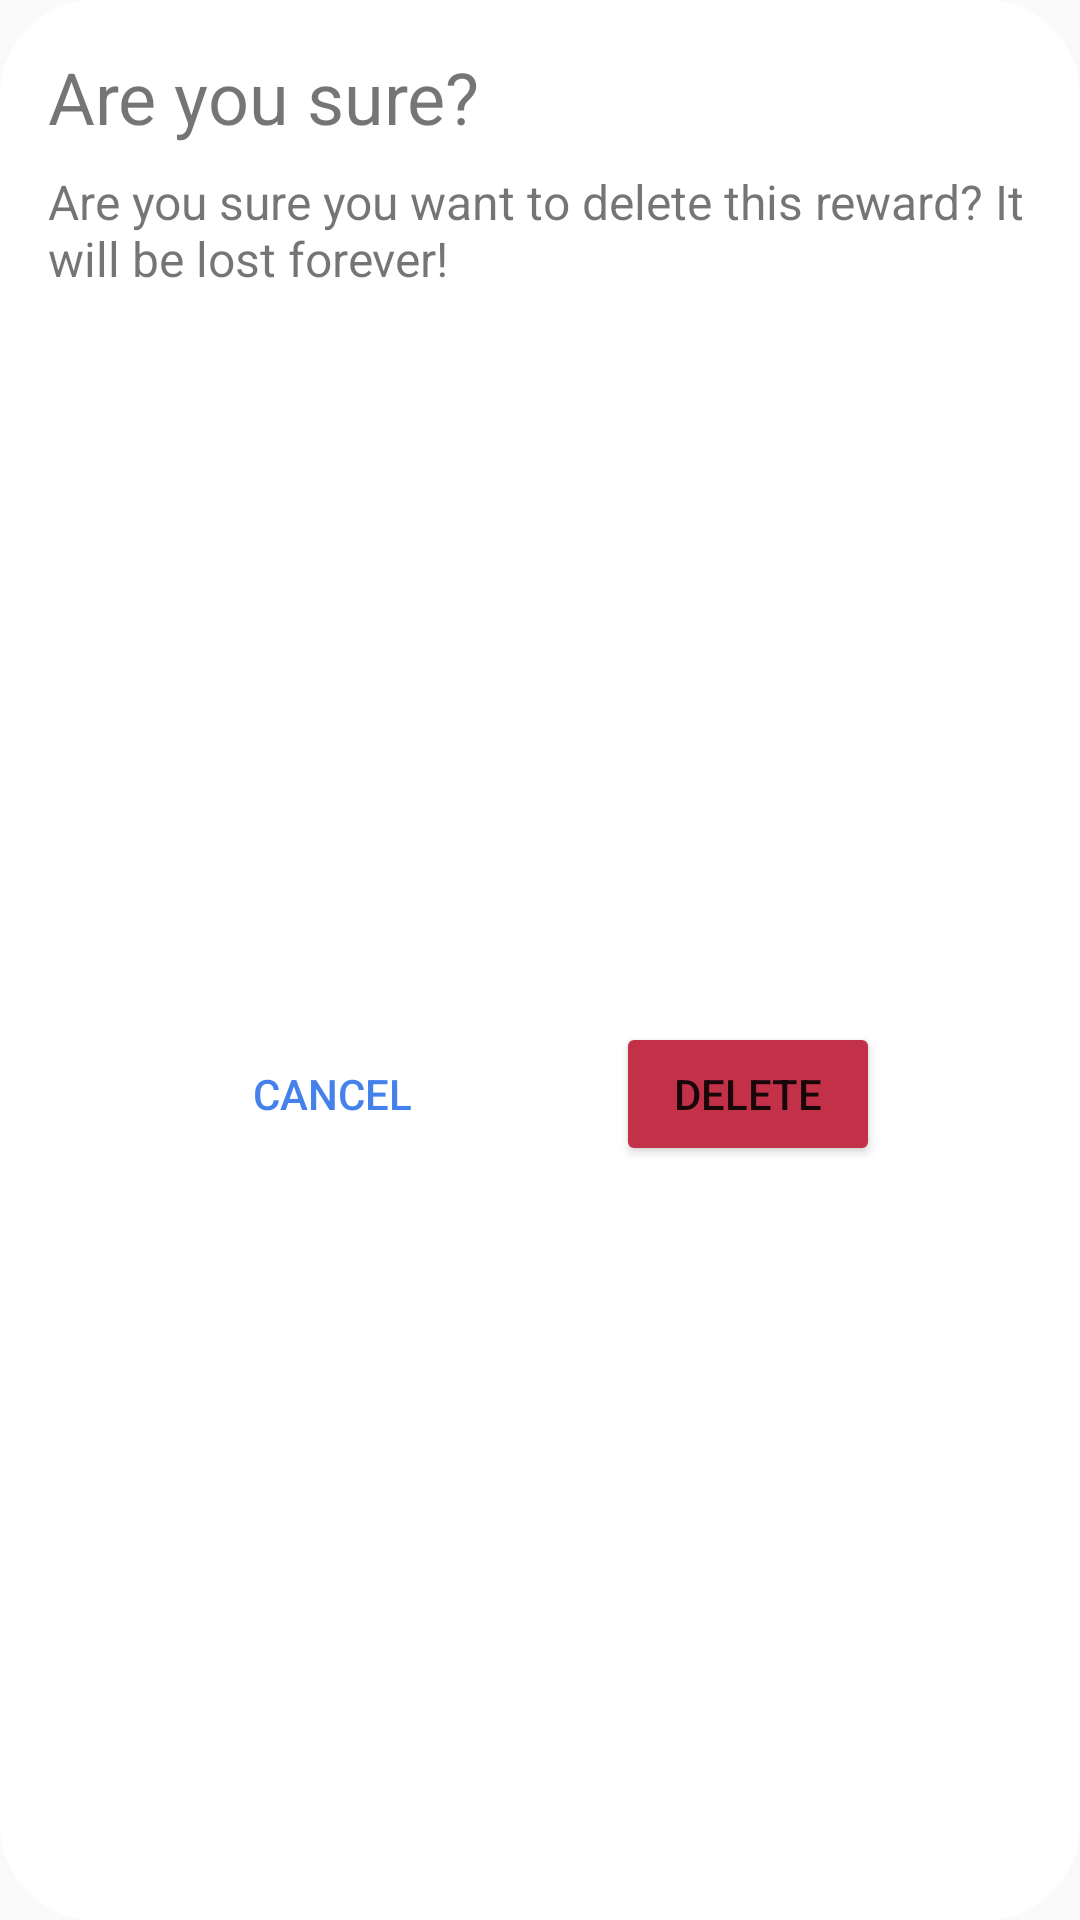

Layout XML and referenced resources for this Android screen:
<!-- AndroidManifest.xml: application theme Theme.HabiticaMadProject -->
<!-- res/layout/fragment_reward_delete_dialog.xml -->
<?xml version="1.0" encoding="utf-8"?>
<FrameLayout xmlns:android="http://schemas.android.com/apk/res/android"
    xmlns:app="http://schemas.android.com/apk/res-auto"
    xmlns:tools="http://schemas.android.com/tools"
    android:layout_width="match_parent"
    android:layout_height="wrap_content"
    android:layout_margin="8dp"
    android:background="@drawable/res_more_rounded_border"
    tools:context=".rewards.RewardDeleteDialogFragment">

    <androidx.constraintlayout.widget.ConstraintLayout
        android:layout_width="match_parent"
        android:layout_height="match_parent"
        android:background="@drawable/res_more_rounded_border"
        android:padding="16dp">

        <TextView
            android:id="@+id/textView4"
            android:layout_width="match_parent"
            android:layout_height="wrap_content"
            android:text="@string/reward_are_you_sure"
            android:textSize="24sp"
            app:layout_constraintEnd_toEndOf="parent"
            app:layout_constraintStart_toStartOf="parent"
            app:layout_constraintTop_toTopOf="parent" />

        <TextView
            android:id="@+id/textView5"
            android:layout_width="match_parent"
            android:layout_height="wrap_content"
            android:layout_marginTop="8dp"
            android:text="@string/reward_are_you_sure_expound"
            android:textSize="16sp"
            app:layout_constraintEnd_toEndOf="parent"
            app:layout_constraintStart_toStartOf="parent"
            app:layout_constraintTop_toBottomOf="@+id/textView4" />

        <Button
            android:id="@+id/rewardDeleteDialogCancelBtn"
            android:layout_width="wrap_content"
            android:layout_height="wrap_content"
            android:layout_marginTop="8dp"
            android:text="@string/reward_cancel"
            app:layout_constraintBottom_toBottomOf="parent"
            app:layout_constraintEnd_toStartOf="@+id/rewardDeleteDialogDeleteBtn"
            app:layout_constraintHorizontal_bias="0.5"
            app:layout_constraintStart_toStartOf="parent"
            app:layout_constraintTop_toBottomOf="@+id/textView5"
            style="?android:attr/borderlessButtonStyle"
            android:textColor="@color/blue_dark"/>

        <Button
            android:id="@+id/rewardDeleteDialogDeleteBtn"
            android:layout_width="wrap_content"
            android:layout_height="wrap_content"
            android:layout_marginTop="8dp"
            android:text="@string/reward_delete"
            app:layout_constraintBottom_toBottomOf="parent"
            app:layout_constraintEnd_toEndOf="parent"
            app:layout_constraintHorizontal_bias="0.5"
            app:layout_constraintStart_toEndOf="@+id/rewardDeleteDialogCancelBtn"
            app:layout_constraintTop_toBottomOf="@+id/textView5"
            android:backgroundTint="@color/red_app"
            android:drawableLeft="@drawable/ic_baseline_delete_forever_24"
            android:drawableTint="@color/white"/>
    </androidx.constraintlayout.widget.ConstraintLayout>

</FrameLayout>
<!-- resources referenced by this layout -->
<resources>
  <color name="blue_dark">#4481eb</color>
  <color name="red_app">#C33149</color>
  <color name="white">#FFFFFFFF</color>
  <!-- drawable res_more_rounded_border (drawable-v24) -->
  <?xml version="1.0" encoding="utf-8"?>
  <shape xmlns:android="http://schemas.android.com/apk/res/android" android:shape="rectangle">
      <solid android:color="#FFFFFF"></solid>
      <corners android:radius="32dp"></corners>
  </shape>
  <string name="reward_are_you_sure">Are you sure?</string>
  <string name="reward_are_you_sure_expound">Are you sure you want to delete this reward? It will be lost forever!</string>
  <string name="reward_cancel">Cancel</string>
  <string name="reward_delete">Delete</string>
  <style name="Theme.HabiticaMadProject" parent="Theme.AppCompat.Light.NoActionBar">
          
          <item name="colorPrimary">@color/blue_dark</item>
          <item name="colorPrimaryVariant">@color/blue_light</item>
          <item name="colorOnPrimary">@color/white</item>
          
          <item name="colorSecondary">@color/teal_200</item>
          <item name="colorSecondaryVariant">@color/teal_700</item>
          <item name="colorOnSecondary">@color/black</item>
          
          <item name="android:statusBarColor">?attr/colorPrimaryVariant</item>
          
      </style>
  <color name="blue_light">#04befe</color>
  <color name="teal_200">#FF03DAC5</color>
  <color name="teal_700">#FF018786</color>
  <color name="black">#FF000000</color>
</resources>
